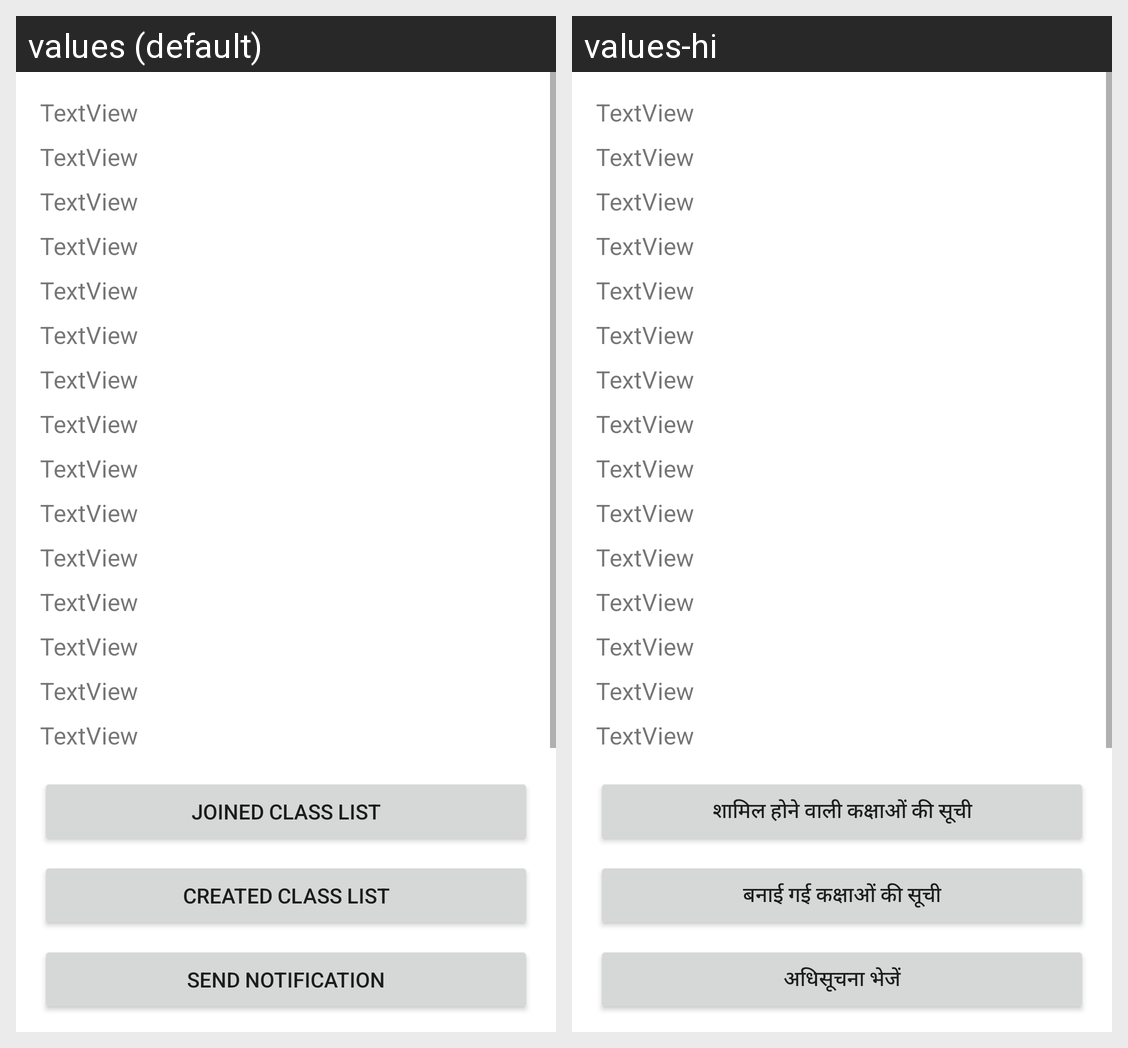

This grid shows one Android layout under two languages. Give, for every string resource on the screen, its name, the default text and each shown locale's text.
Android screen res/layout/fragment_user_detail.xml rendered under 2 locales, left to right: values (default), values-hi. Device: Nexus 5 (rendered at 1080×1920; each locale shown at half size, 540×960, under a caption strip naming it); theme Theme.NimbleQ.
Strings drawn on this screen, with the default value and each locale's value (text and hints the layout hard-codes, and strings that could not be matched under every locale, appear in the picture but are not listed):

joined_class_list
  values: Joined class list
  values-hi: शामिल होने वाली कक्षाओं की सूची

created_class_list
  values: Created class list
  values-hi: बनाई गई कक्षाओं की सूची

menu_send_notification
  values: Send notification
  values-hi: अधिसूचना भेजें
